Run: headless pygame with SDL's dummy video driver; simulated clock (each Clock.tick advances the game by its frame time, no real sleeping); random seed 0; keys injected as events and as key.get_pressed() state; no mouse input.
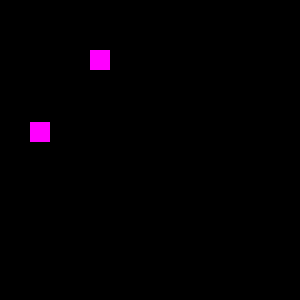
Frame 1 of 4 · flips 1–60 · no input
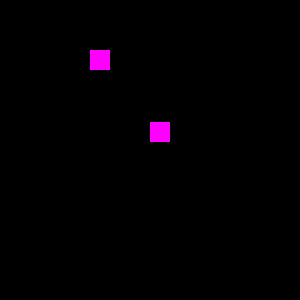
Frame 2 of 4 · flips 61–180 · tapped SPACE, RETURN · held RIGHT (→), D
Frame 3 of 4 · flips 181–300 · held DOWN (↓), S · screen unchanged from frame 2, image omitted
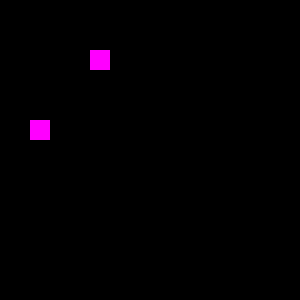
Frame 4 of 4 · flips 301–420 · held LEFT (←), A, UP (↑), W

The pygame program that drew these frames:

import pygame
import sys

class Sprite(pygame.sprite.Sprite):
    def __init__(self,pos):
        pygame.sprite.Sprite.__init__(self)
        self.image = pygame.Surface([20,20])
        self.image.fill((255,0,255))
        self.rect = self.image.get_rect()
        self.rect.center = pos

class Ground(pygame.sprite.Sprite):
    def __init__(self,pos):
        pygame.sprite.Sprite.__init__(self)
        self.image = pygame.Surface([300,20])
        self.image.fill((255,0,255))
        self.rect = self.image.get_rect()
        self.rect.center = pos

def main():
    pygame.init()
    clock = pygame.time.Clock()
    fps = 50
    bg = [0,0,0]
    size = [300,300]
    screen = pygame.display.set_mode(size)
    player = Sprite([40,50])

    previousx = player.rect.x
    previousy = player.rect.y
    wall = Sprite([100,60])
    ground = Ground([150,150])
    onGround = False


    wall_group = pygame.sprite.Group()
    ground_group = pygame.sprite.Group()
    wall_group.add(wall)
    ground_group.add(ground)

    player_group = pygame.sprite.Group()
    player_group.add(player)

    while True:
        for event in pygame.event.get():
            if event.type == pygame.QUIT:
                return False

        key = pygame.key.get_pressed()
        if key[pygame.K_LEFT]:
            player.rect.x -= 1
        if key[pygame.K_RIGHT]:
            player.rect.x += 1
        if key[pygame.K_UP]:
            player.rect.y -= 1
        if key[pygame.K_DOWN]:
            if onGround == False:
                player.rect.y += 2

        if onGround == False:
            player.rect.y += 2
        screen.fill(bg)
        hitGround = pygame.sprite.spritecollide(player, ground_group, False)
        hitWall = pygame.sprite.spritecollide(player, wall_group, False)

        if hitGround:
            onGround = True
        else:
            onGround = False

        if hitWall:
            player.image.fill((255,255,255))
            player.rect.x = previousx
            player.rect.y = previousy
        else:
            if player.image.fill != (255,0,255):
                player.image.fill((255,0,255))
            previousx = player.rect.x
            previousy = player.rect.y

        player_group.draw(screen)
        wall_group.draw(screen)
        pygame.display.update()
        clock.tick(fps)

    pygame.quit()
    sys.exit

#if __name__ == '__main__'
main()
